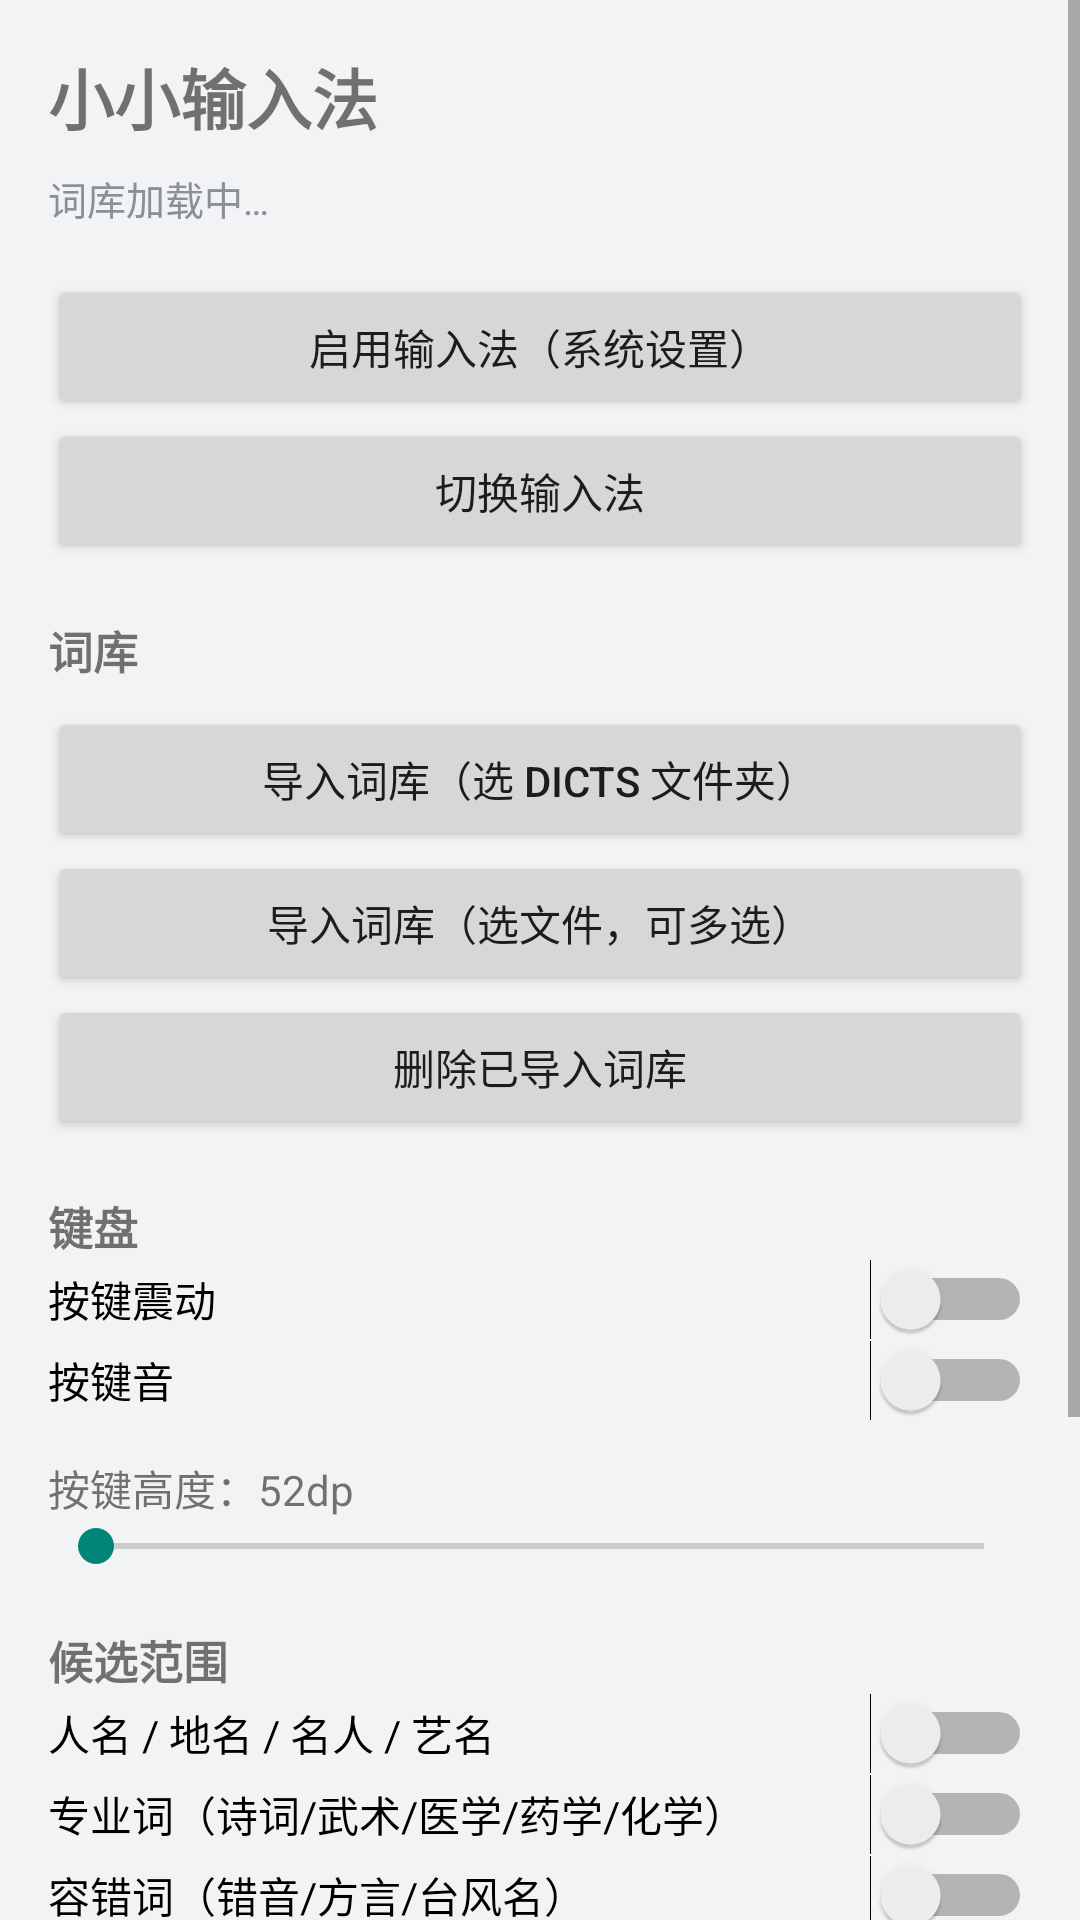

Here is an Android app screen rendered from its layout file. Give the layout XML and the strings, colors and styles it references.
<!-- AndroidManifest.xml: application theme AppTheme -->
<!-- res/layout/activity_settings.xml -->
<?xml version="1.0" encoding="utf-8"?>
<ScrollView xmlns:android="http://schemas.android.com/apk/res/android"
    android:layout_width="match_parent"
    android:layout_height="match_parent"
    android:background="@color/ime_bg">

    <LinearLayout
        android:layout_width="match_parent"
        android:layout_height="wrap_content"
        android:orientation="vertical"
        android:padding="16dp">

        <TextView
            android:layout_width="wrap_content"
            android:layout_height="wrap_content"
            android:text="@string/app_name"
            android:textSize="22sp"
            android:textStyle="bold" />

        <TextView
            android:id="@+id/tv_status"
            android:layout_width="match_parent"
            android:layout_height="wrap_content"
            android:paddingTop="8dp"
            android:text="@string/dict_loading"
            android:textColor="@color/key_text_dim"
            android:textSize="13sp" />

        <Button
            android:id="@+id/btn_enable"
            android:layout_width="match_parent"
            android:layout_height="wrap_content"
            android:layout_marginTop="16dp"
            android:text="启用输入法（系统设置）" />

        <Button
            android:id="@+id/btn_picker"
            android:layout_width="match_parent"
            android:layout_height="wrap_content"
            android:text="切换输入法" />

        <TextView
            android:layout_width="match_parent"
            android:layout_height="wrap_content"
            android:layout_marginTop="18dp"
            android:text="词库"
            android:textSize="15sp"
            android:textStyle="bold" />

        <ProgressBar
            android:id="@+id/pb_import"
            style="?android:attr/progressBarStyleHorizontal"
            android:layout_width="match_parent"
            android:layout_height="wrap_content"
            android:layout_marginTop="8dp"
            android:max="100"
            android:visibility="gone" />

        <Button
            android:id="@+id/btn_import_dir"
            android:layout_width="match_parent"
            android:layout_height="wrap_content"
            android:layout_marginTop="8dp"
            android:text="导入词库（选 dicts 文件夹）" />

        <Button
            android:id="@+id/btn_import_files"
            android:layout_width="match_parent"
            android:layout_height="wrap_content"
            android:text="导入词库（选文件，可多选）" />

        <Button
            android:id="@+id/btn_dict_delete"
            android:layout_width="match_parent"
            android:layout_height="wrap_content"
            android:text="删除已导入词库" />

        <TextView
            android:layout_width="match_parent"
            android:layout_height="wrap_content"
            android:layout_marginTop="18dp"
            android:text="键盘"
            android:textSize="15sp"
            android:textStyle="bold" />

        <Switch
            android:id="@+id/sw_vibrate"
            android:layout_width="match_parent"
            android:layout_height="wrap_content"
            android:text="按键震动" />

        <Switch
            android:id="@+id/sw_sound"
            android:layout_width="match_parent"
            android:layout_height="wrap_content"
            android:text="按键音" />

        <TextView
            android:id="@+id/tv_keyh"
            android:layout_width="match_parent"
            android:layout_height="wrap_content"
            android:layout_marginTop="12dp"
            android:text="按键高度：52dp"
            android:textSize="14sp" />

        <SeekBar
            android:id="@+id/sb_keyh"
            android:layout_width="match_parent"
            android:layout_height="wrap_content"
            android:max="30" />

        <TextView
            android:layout_width="match_parent"
            android:layout_height="wrap_content"
            android:layout_marginTop="18dp"
            android:text="候选范围"
            android:textSize="15sp"
            android:textStyle="bold" />

        <Switch
            android:id="@+id/sw_cat_name"
            android:layout_width="match_parent"
            android:layout_height="wrap_content"
            android:text="人名 / 地名 / 名人 / 艺名" />

        <Switch
            android:id="@+id/sw_cat_pro"
            android:layout_width="match_parent"
            android:layout_height="wrap_content"
            android:text="专业词（诗词/武术/医学/药学/化学）" />

        <Switch
            android:id="@+id/sw_cat_fuzzy"
            android:layout_width="match_parent"
            android:layout_height="wrap_content"
            android:text="容错词（错音/方言/台风名）" />

        <TextView
            android:layout_width="match_parent"
            android:layout_height="wrap_content"
            android:layout_marginTop="18dp"
            android:lineSpacingExtra="4dp"
            android:text="说明：\n1. 词库不进 APK。在“导入词库”里选你的 dicts 文件夹，程序会在手机上把它编译成二进制索引，之后秒开。\n2. 导入耗时约 30~60 秒（第 1 遍统计、第 2 遍建索引），产出的 dict.bin 约 8~15MB。\n3. 手写识别需要 assets/model/ink.tflite + ink_labels.txt，没模型时手写面板只当笔迹板。\n4. 剪切板最多 300 条，正文不限字数；列表只存预览，点击才读全文。\n5. Android 10+ 需把本输入法设为默认输入法，才能记录其它 App 的剪贴板。\n6. 输入法里长按 😀 可直接打开本设置页。"
            android:textColor="@color/key_text_dim"
            android:textSize="12sp" />
    </LinearLayout>
</ScrollView>
<!-- resources referenced by this layout -->
<resources>
  <color name="ime_bg">#FFF2F3F5</color>
  <color name="key_text_dim">#FF8A8F99</color>
  <string name="app_name">小小输入法</string>
  <string name="dict_loading">词库加载中…</string>
  <style name="AppTheme" parent="Theme.AppCompat.DayNight.NoActionBar">
          <item name="android:windowBackground">@color/ime_bg</item>
      </style>
</resources>
